Photos from the image-classification dataset "60_20_20segmented" in the GitHub repository Sanjana-aravindan/Plant-leaf-disease-classification. Its 38 classes are: apple frogeye spot, apple scab, apple cedar apple rust, apple healthy, blueberry healthy, cherry powdery mildew, cherry healthy, corn cercospora gray leaf spot, corn common rust, corn northern leaf blight, corn healthy, grape black rot, grape esca black measles, grape leaf blight isariopsis leaf spot markers, grape healthy, orange huanglongbing citrus greening, peach bacterial spot, peach healthy, bell pepper bacterial spot, bell pepper healthy, potato early blight, potato late blight, potato healthy, raspberry healthy, soybean healthy, squash powdery mildew, strawberry leaf scorch, strawberry healthy, tomato bacterial spot, tomato early blight, tomato late blight, tomato leaf mold, tomato septoria leaf spot, tomato two-spotted spider mite, tomato target spot, tomato yellow leaf curl virus, tomato mosaic virus, tomato healthy.

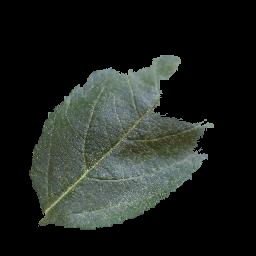
Label: apple healthy

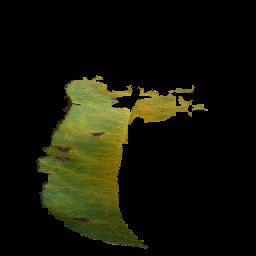
Label: peach bacterial spot

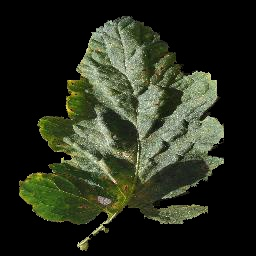
Label: tomato target spot

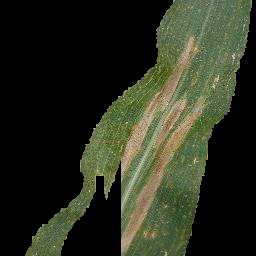
Label: corn northern leaf blight

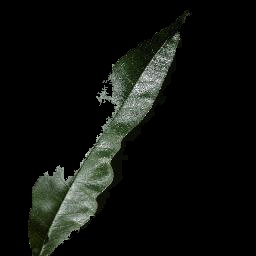
Label: peach healthy

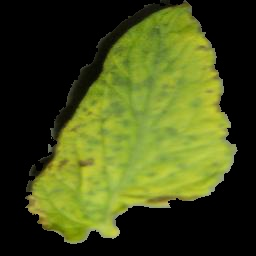
Label: tomato yellow leaf curl virus
